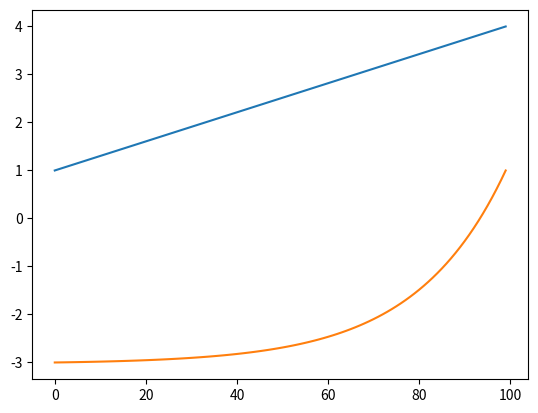

Generate this figure with matplotlib:
import math
from matplotlib import pyplot as plt
import numpy as np


def beta2mob_single(beta, betamax, betamin, mobmax, mobmin, coe):
    v = (beta - betamin) / (betamax - betamin)
    u = (math.exp(coe * v) - 1) / (math.exp(coe) - 1)
    y = u * (mobmax - mobmin) + mobmin
    return y


def beta2mob_array(beta, betamax, betamin, mobmax, mobmin, coe):
    result = []
    for item in beta:
        result.append(beta2mob_single(item, betamax, betamin, mobmax, mobmin, coe))
    return result


def mob2beta_single(mob, betamax, betamin, mobmax, mobmin, coe):
    u = (mob - mobmin) / (mobmax - mobmin)
    v = math.log(u * (math.exp(coe) - 1) + 1) / coe
    x = v * (betamax - betamin) + betamin
    return x


def mob2beta_array(mob, betamax, betamin, mobmax, mobmin, coe):
    result = []
    for item in mob:
        result.append(mob2beta_single(item, betamax, betamin, mobmax, mobmin, coe))
    return result


if __name__ == '__main__':
    beta = np.linspace(1.0, 4.0, 100)
    mobility = beta2mob_array(beta, 4.0, 1.0, 1.0, -3.0, 5.0)
    beta = mob2beta_array(mobility, 4.0, 1.0, 1.0, -3.0, 5.0)
    plt.plot(beta)
    plt.plot(mobility)
    plt.show()
